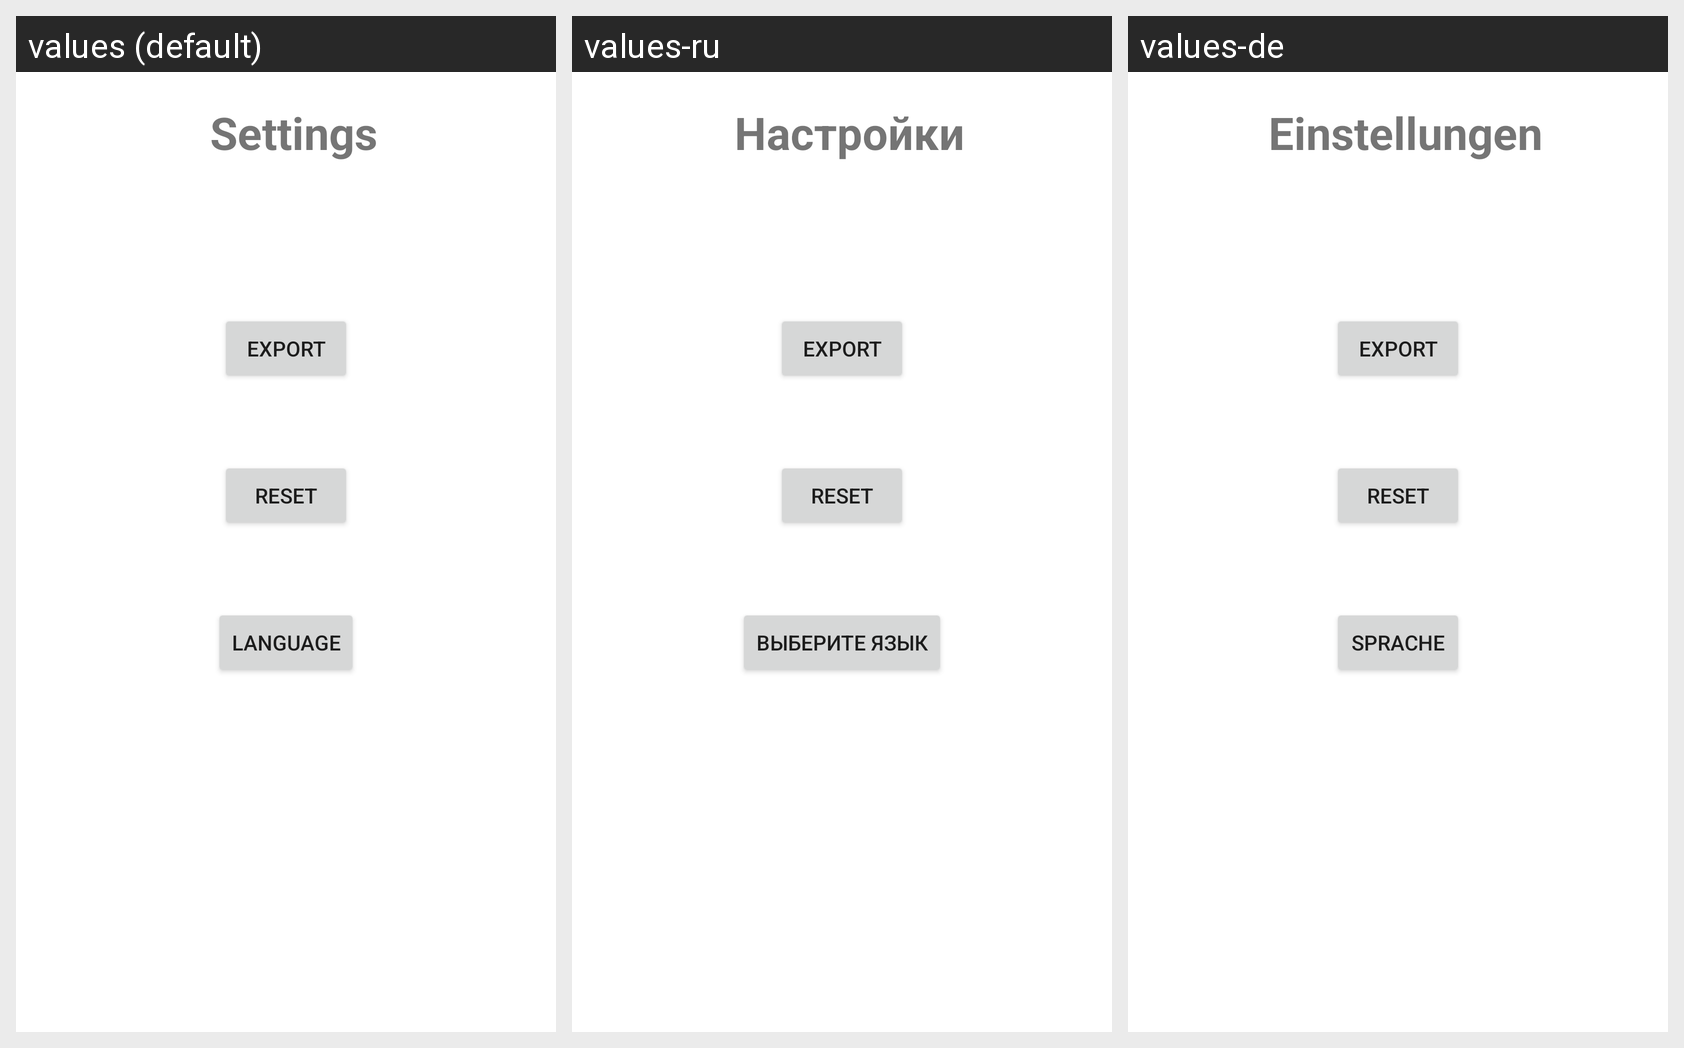

Locale-by-locale string values for the Android screen shown in this grid:
Android screen res/layout/settings_fragment.xml rendered under 3 locales, left to right: values (default), values-ru, values-de. Device: Nexus 5 (rendered at 1080×1920; each locale shown at half size, 540×960, under a caption strip naming it); theme Theme.SimpleTrack.
Strings drawn on this screen, with the default value and each locale's value (text and hints the layout hard-codes, and strings that could not be matched under every locale, appear in the picture but are not listed):

settings
  values: Settings
  values-ru: Настройки
  values-de: Einstellungen

export
  values: Export
  values-ru: Export  [not translated; the default value is used]
  values-de: Export  [not translated; the default value is used]

reset
  values: Reset
  values-ru: Reset  [not translated; the default value is used]
  values-de: Reset  [not translated; the default value is used]

lang_selection
  values: Language
  values-ru: выберите язык
  values-de: Sprache
